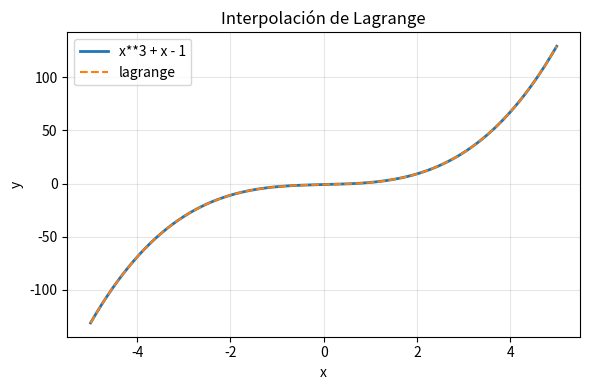
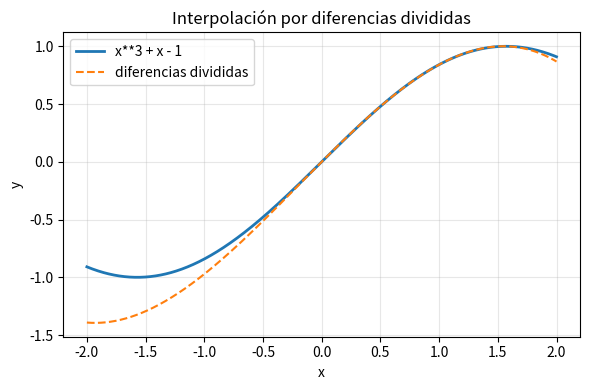
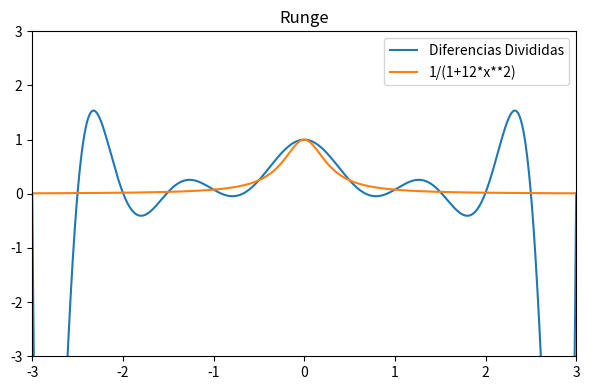
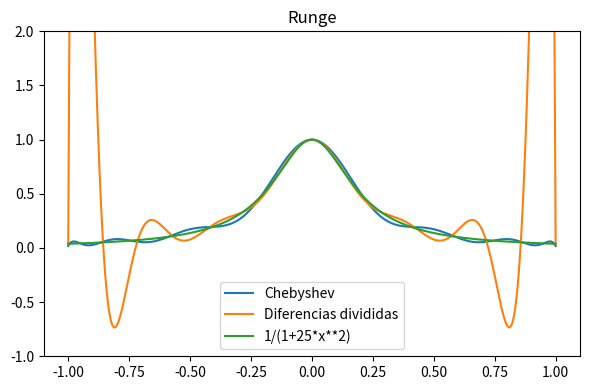

These charts were generated, in order, by the following Python code:
import numpy as np
import matplotlib.pyplot as plt


def lagrange(x, px, py):

    n = px.shape[0]
    
    P = np.zeros(x.shape[0])

    for j in range(n):

        L = np.ones((x.shape[0]))

        for i in range(n):

            if i != j:
                L *= (x - px[i])/(px[j] - px[i])

            
        P += py[j]*L

    return P

def f(x):
    return x**3 + x - 1

px = np.array([-1, 0, 1, 2])
py = np.array([ -3,-1, 1, 9])

valores = np.linspace(-5,5,1000)
p = lagrange(valores, px, py)

fig, ax = plt.subplots(figsize = (6,4))
ax.plot(valores, f(valores), lw = 2, label = 'x**3 + x - 1')
ax.plot(valores, p, ls = '--' ,label = 'lagrange')
ax.set_title('Interpolación de Lagrange')
ax.set_xlabel('x')
ax.set_ylabel('y')
ax.legend()
ax.grid(alpha = 0.3)
plt.tight_layout()
plt.show()
    
    

# Diferencias divididas

def diferencias_divididas(x, px, py):
    n = px.shape[0]

    Q = np.zeros((n, n), dtype=float)
    Q[:,0] = py 

    for j in range(1, n):

        for i in range(j,n):

            Q[i,j] = (Q[i,j-1] - Q[i-1,j-1])/(px[i]-px[i-j])


    P = np.zeros(x.shape[0])
    L = np.ones(x.shape[0])

    for i in range(n):

        # Porque solo se van añadiendo los siguientes términos  (x- x_k)
        # A la multiplicación
        if i > 0:

            L *= (x - px[i-1])

        P += L*Q[i,i]

    return P

def f(x):
    return np.sin(x)

px = np.linspace(0, np.pi/2, 4)
py = np.sin(px)

valores = np.linspace(-2,2,1000)
p = diferencias_divididas(valores, px, py)

fig, ax = plt.subplots(figsize = (6,4))
ax.plot(valores, f(valores), lw = 2, label = 'x**3 + x - 1')
ax.plot(valores, p, ls = '--' ,label = 'diferencias divididas')
ax.set_title('Interpolación por diferencias divididas')
ax.set_xlabel('x')
ax.set_ylabel('y')
ax.legend()
ax.grid(alpha = 0.3)
plt.tight_layout()
plt.show()


    
            



    


import numpy as np

x = np.linspace(-3,3,1000)

def f(x):
    return 1/(1+12*x**2)

px = np.linspace(-3,3,13)
py = f(px)

p = diferencias_divididas(x, px, py)

fig, ax = plt.subplots(figsize = (6,4))
ax.plot(x, p, label = "Diferencias Divididas")
ax.plot(x, f(x), label = '1/(1+12*x**2)')
ax.set_title('Runge')
ax.set_xlim(-3,3)
ax.set_ylim(-3,3)
ax.legend()
plt.tight_layout()
plt.show()

# Polinomios de Chebyshev

import numpy as np

x = np.linspace(-1,1,1000)

def f(x):
    return 1/(1+25*x**2)

def nodos_chebyshev(n, a, b):
    indices = np.arange(1,n+1)
    return ((b+a)/2)+((b-a)/2)*np.cos((2*indices - 1)*np.pi/(2*indices.shape[0]))


px1 = nodos_chebyshev(15,-1,1)
px2 = np.linspace(-1,1,15)
py1 = f(px1)
py2 = f(px2)

p1 = diferencias_divididas(x, px1, py1)
p2 = diferencias_divididas(x, px2, py2)


fig, ax = plt.subplots(figsize = (6,4))
ax.plot(x, p1, label = "Chebyshev")
ax.plot(x, p2, label = "Diferencias divididas")
ax.plot(x, f(x), label = '1/(1+25*x**2)')
ax.set_title('Runge')
ax.set_ylim(-1,2)
ax.legend()
plt.tight_layout()
plt.show()
